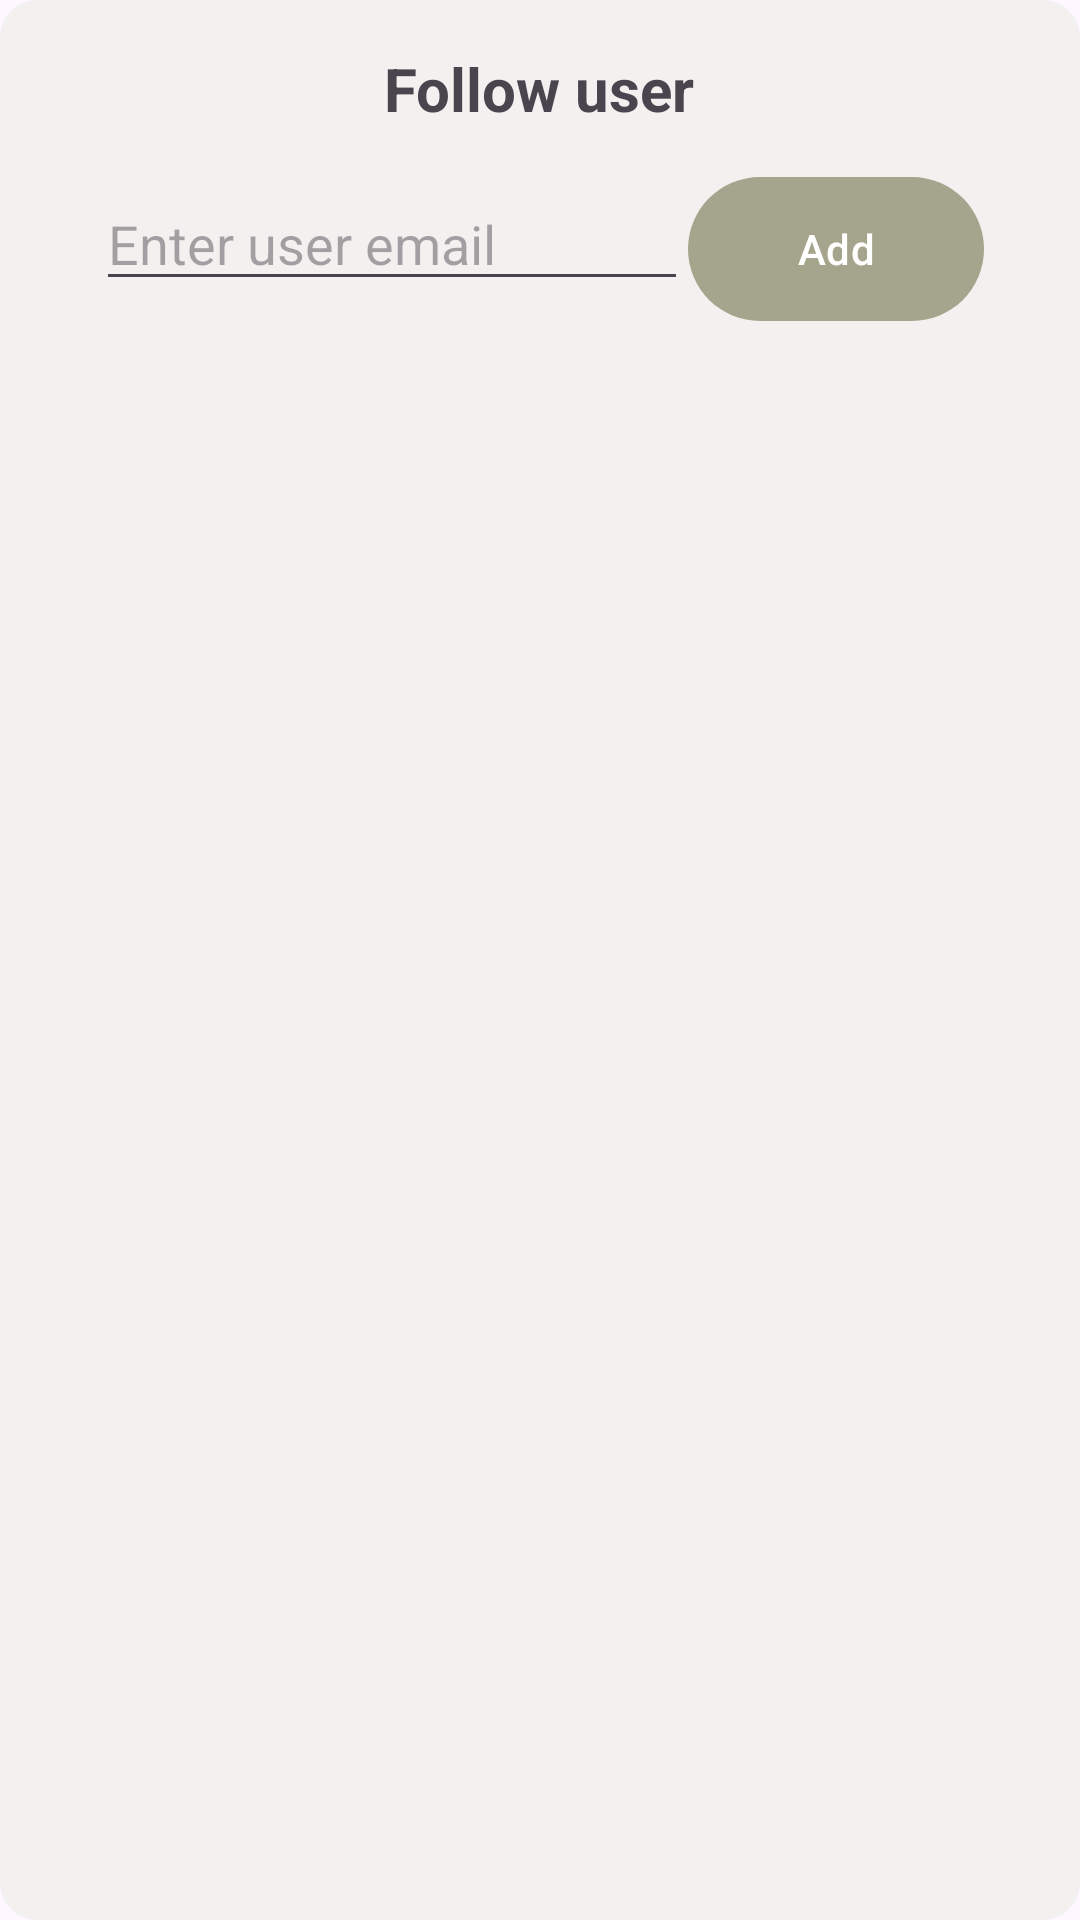

This screen was rendered from an Android layout file. Write that file and the resources it references.
<!-- AndroidManifest.xml: application theme Theme.CookBook -->
<!-- res/layout/popup_follow_layout.xml -->
<?xml version="1.0" encoding="utf-8"?>
<LinearLayout xmlns:android="http://schemas.android.com/apk/res/android"
    xmlns:app="http://schemas.android.com/apk/res-auto"
    android:layout_width="match_parent"
    android:layout_height="wrap_content"
    android:orientation="vertical"
    android:padding="16dp"
    android:background="@drawable/segment_border"
    android:backgroundTint="@color/theme_3">
    <com.google.android.material.textview.MaterialTextView
        android:layout_width="wrap_content"
        android:layout_height="wrap_content"
        android:text="@string/follow_user"
        android:layout_gravity="center"
        android:textStyle="bold"
        android:textSize="20sp"/>
    <LinearLayout
        android:layout_width="match_parent"
        android:layout_height="wrap_content"
        android:orientation="horizontal"
        android:padding="16dp">

        <EditText
            android:id="@+id/editText"
            android:layout_width="0dp"
            android:layout_height="wrap_content"
            android:layout_weight="3"
            android:hint="@string/enter_user_email" />

        <com.google.android.material.button.MaterialButton
            android:id="@+id/button"
            android:layout_width="0dp"
            android:layout_height="wrap_content"
            android:layout_weight="1.5"
            android:text="@string/Add"
            android:background="@drawable/button_background"
            app:backgroundTint="@null"/>
    </LinearLayout>
</LinearLayout>
<!-- resources referenced by this layout -->
<resources>
  <color name="theme_3">#F2F1F0</color>
  <!-- drawable button_background (drawable) -->
  <?xml version="1.0" encoding="utf-8"?>
  <shape xmlns:android="http://schemas.android.com/apk/res/android"
      android:shape="rectangle">
      <corners android:radius="50dp" /> 
      <solid android:color="@color/theme_10" /> 
  </shape>
  <!-- drawable segment_border (drawable) -->
  <?xml version="1.0" encoding="utf-8"?>
  <shape xmlns:android="http://schemas.android.com/apk/res/android"
      android:shape="rectangle">
      <corners android:radius="12dp" /> 
      <stroke
          android:width="1dp"
          android:color="@color/theme_4" />
  </shape>
  <string name="Add">Add</string>
  <string name="enter_user_email">Enter user email</string>
  <string name="follow_user">Follow user</string>
  <style name="Theme.CookBook" parent="Base.Theme.CookBook" />
  <color name="theme_10">#A5A58D</color>
  <color name="theme_4">#737373</color>
  <style name="Base.Theme.CookBook" parent="Theme.Material3.DayNight.NoActionBar">
          
          
      </style>
</resources>
